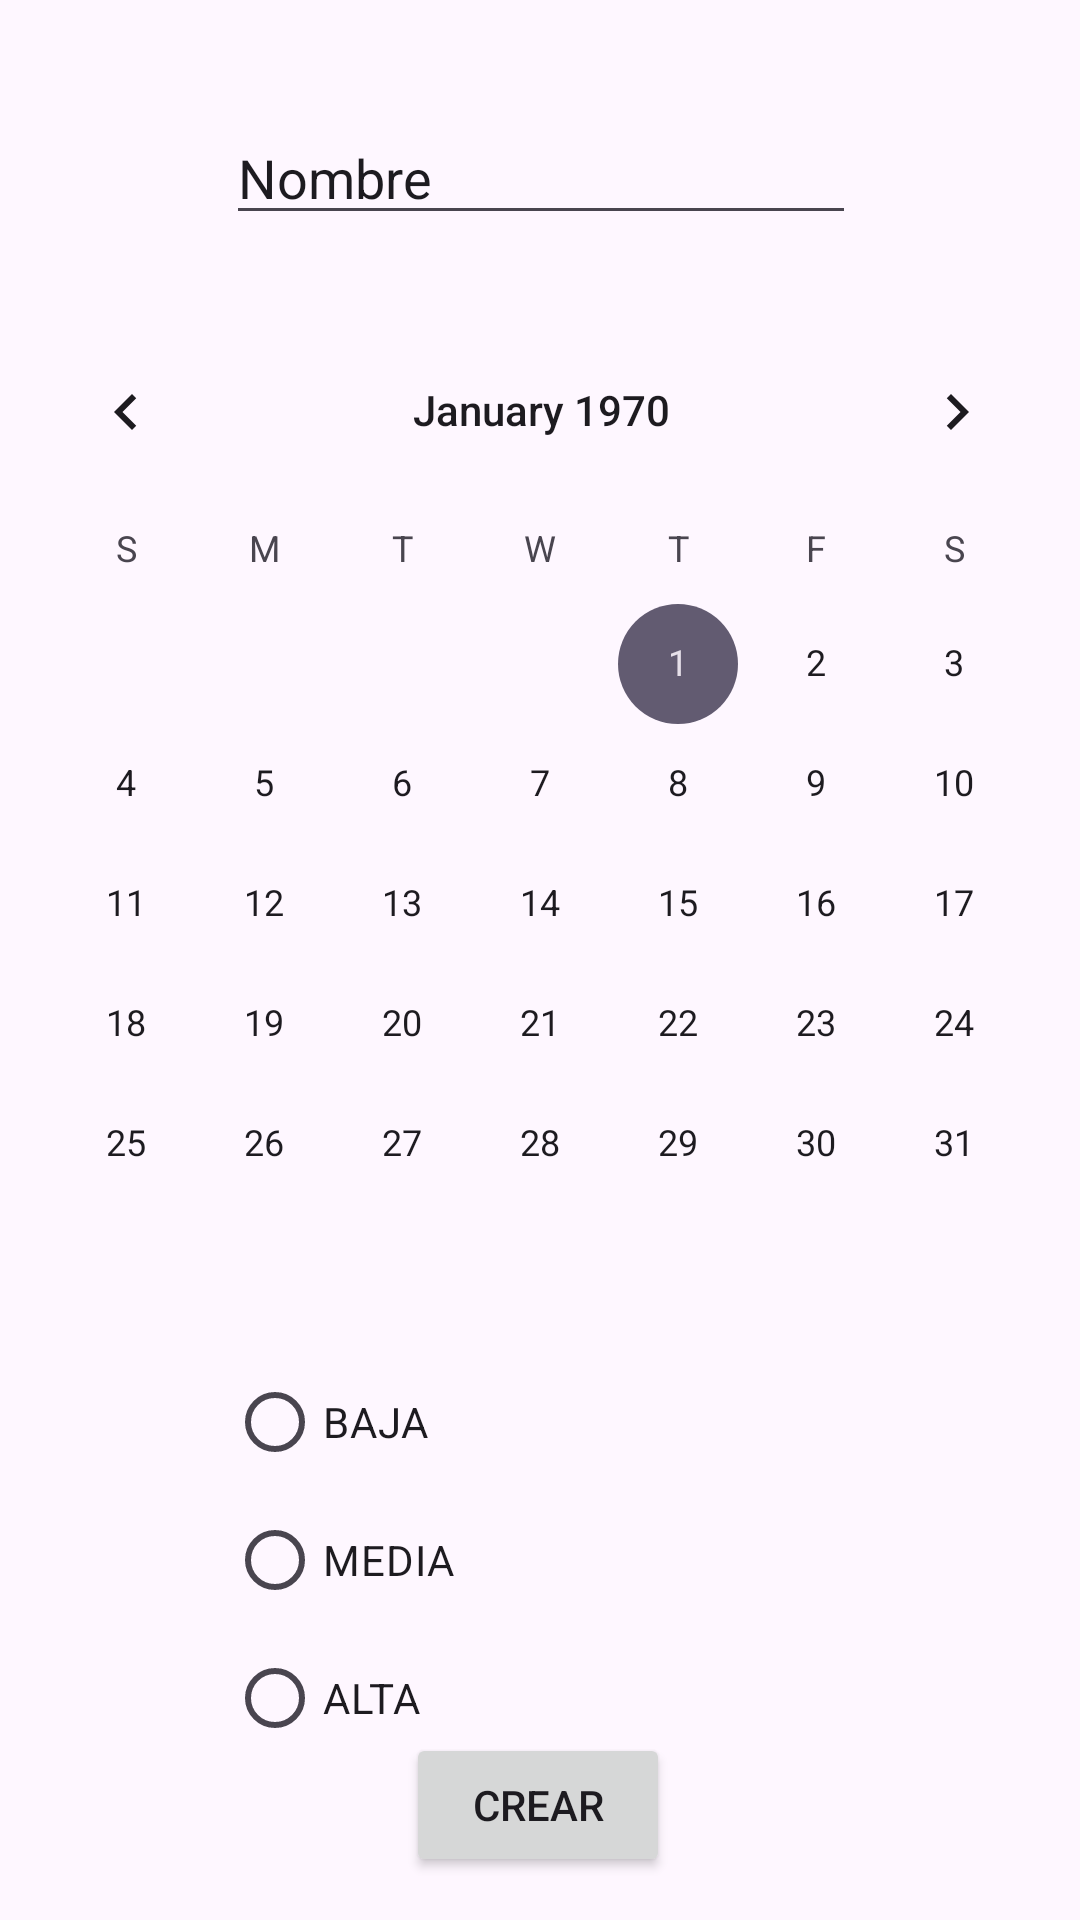

Write the Android layout XML for this screen, with the resource values it uses.
<!-- AndroidManifest.xml: application theme Theme.Modelo_Examen_Kotlin -->
<!-- res/layout/formulario_tarea.xml -->
<?xml version="1.0" encoding="utf-8"?>
<androidx.constraintlayout.widget.ConstraintLayout xmlns:android="http://schemas.android.com/apk/res/android"
    xmlns:app="http://schemas.android.com/apk/res-auto"
    xmlns:tools="http://schemas.android.com/tools"
    android:layout_width="match_parent"
    android:layout_height="match_parent">

    <EditText
        android:id="@+id/editTextnombreTarea"
        android:layout_width="wrap_content"
        android:layout_height="wrap_content"
        android:ems="10"
        android:inputType="text"
        android:text="Nombre"
        app:layout_constraintBottom_toBottomOf="parent"
        app:layout_constraintEnd_toEndOf="parent"
        app:layout_constraintHorizontal_bias="0.502"
        app:layout_constraintStart_toStartOf="parent"
        app:layout_constraintTop_toTopOf="parent"
        app:layout_constraintVertical_bias="0.062" />

    <Button
        android:id="@+id/buttonCrearTarea"
        android:layout_width="wrap_content"
        android:layout_height="wrap_content"
        android:text="Crear"
        app:layout_constraintBottom_toBottomOf="parent"
        app:layout_constraintEnd_toEndOf="parent"
        app:layout_constraintHorizontal_bias="0.498"
        app:layout_constraintStart_toStartOf="parent"
        app:layout_constraintTop_toTopOf="parent"
        app:layout_constraintVertical_bias="0.976" />

    <RadioGroup
        android:id="@+id/radioGroupUrgencia"
        android:layout_width="209dp"
        android:layout_height="138dp"
        android:layout_marginBottom="-400dp"
        app:layout_constraintBottom_toBottomOf="parent"
        app:layout_constraintEnd_toEndOf="parent"
        app:layout_constraintStart_toStartOf="parent"
        app:layout_constraintTop_toTopOf="parent">

        <RadioButton
            android:id="@+id/radioButtonBaja"
            android:layout_width="match_parent"
            android:layout_height="0dp"
            android:layout_weight="1"
            android:text="BAJA" />

        <RadioButton
            android:id="@+id/radioButtonMedia"
            android:layout_width="match_parent"
            android:layout_height="0dp"
            android:layout_weight="1"
            android:text="MEDIA" />

        <RadioButton
            android:id="@+id/radioButtonAlta"
            android:layout_width="match_parent"
            android:layout_height="0dp"
            android:layout_weight="1"
            android:text="ALTA" />
    </RadioGroup>

    <CalendarView
        android:id="@+id/calendarView"
        android:layout_width="363dp"
        android:layout_height="297dp"
        app:layout_constraintBottom_toBottomOf="parent"
        app:layout_constraintEnd_toEndOf="parent"
        app:layout_constraintStart_toStartOf="parent"
        app:layout_constraintTop_toTopOf="parent"
        app:layout_constraintVertical_bias="0.301" />

</androidx.constraintlayout.widget.ConstraintLayout>
<!-- resources referenced by this layout -->
<resources>
  <style name="Theme.Modelo_Examen_Kotlin" parent="Base.Theme.Modelo_Examen_Kotlin" />
  <style name="Base.Theme.Modelo_Examen_Kotlin" parent="Theme.Material3.DayNight.NoActionBar">
          
          
      </style>
</resources>
